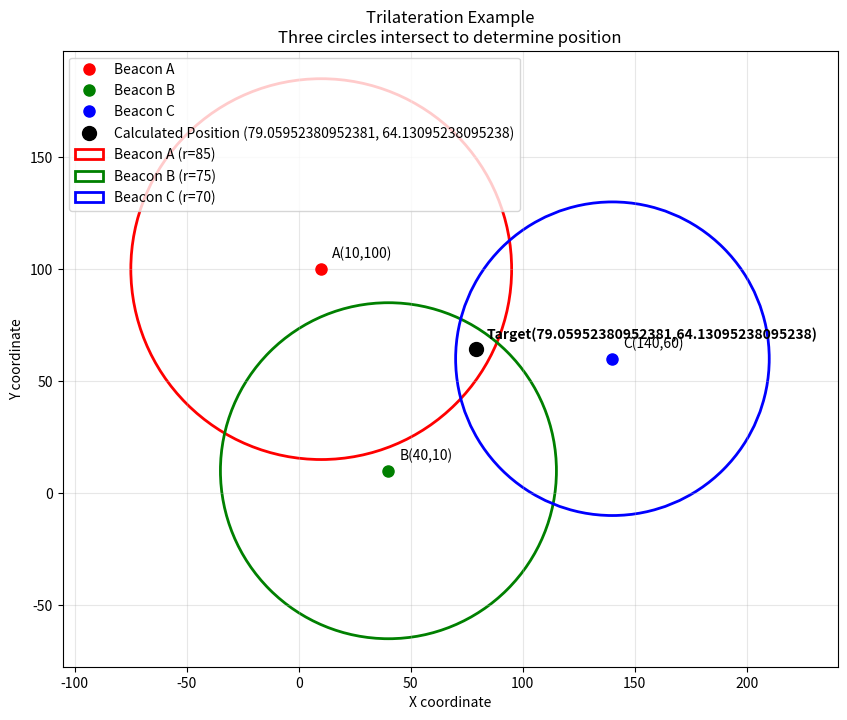

This figure's Python source:
import math
import numpy
import matplotlib.pyplot as plt
import matplotlib
matplotlib.use('Agg')  # Use non-interactive backend

def calculate_trilateration(xA, yA, zA, xB, yB, zB, xC, yC, zC):
    """
    Calculate the trilateration position using the same algorithm as the main script
    """
    # Convert circle equations to standard form coefficients
    A1 = -2 * xA
    B1 = xA**2
    C1 = -2 * yA
    D1 = yA**2
    E1 = zA**2
    
    A2 = -2 * xB
    B2 = xB**2
    C2 = -2 * yB
    D2 = yB**2
    E2 = zB**2
    
    A3 = -2 * xC
    B3 = xC**2
    C3 = -2 * yC
    D3 = yC**2
    E3 = zC**2
    
    # Create linear system by subtracting equations
    A = A1 - A2
    B = B1 - B2
    C = C1 - C2
    D = D1 - D2
    E = E1 - E2
    E -= B
    E -= D
    A = -A
    
    # Convert first equation to slope-intercept form
    E = E / float(C)
    A = A / float(C)
    
    # Second equation
    A2_new = A2 - A3
    B2_new = B2 - B3
    C2_new = C2 - C3
    D2_new = D2 - D3
    E2_new = E2 - E3
    E2_new -= B2_new
    E2_new -= D2_new
    A2_new = -A2_new
    
    # Convert second equation to slope-intercept form
    E2_new = E2_new / float(C2_new)
    A2_new = A2_new / float(C2_new)
    
    # Find intersection of two lines
    A5 = E2_new - E
    B5 = abs(A2_new) + A
    x = A5 / B5
    
    # Calculate y using one of the line equations
    y = (A2_new * x) + E2_new
    
    return x, y

def create_trilateration_plot():
    # Example beacon positions and radii (well-separated triangle formation)
    xA, yA, zA = 10, 100, 85   # Beacon A (top-left)
    xB, yB, zB = 40, 10, 75    # Beacon B (bottom-center)  
    xC, yC, zC = 140, 60, 70   # Beacon C (right-middle)
    
    # Calculate actual trilateration position
    x, y = calculate_trilateration(xA, yA, zA, xB, yB, zB, xC, yC, zC)
    print(f"Calculated position: ({x:.2f}, {y:.2f})")
    
    # Create the plot
    fig, ax = plt.subplots(1, 1, figsize=(10, 8))
    ax.set_xlim(-100, 190)
    ax.set_ylim(-100, 190)
    
    # Draw beacon circles (detection range)
    circa = plt.Circle((xA, yA), radius=zA, color='red', fill=False, linewidth=2, label=f'Beacon A (r={zA})')
    circb = plt.Circle((xB, yB), radius=zB, color='green', fill=False, linewidth=2, label=f'Beacon B (r={zB})')
    circc = plt.Circle((xC, yC), radius=zC, color='blue', fill=False, linewidth=2, label=f'Beacon C (r={zC})')
    
    # Draw beacon positions
    ax.plot(xA, yA, 'ro', markersize=8, label='Beacon A')
    ax.plot(xB, yB, 'go', markersize=8, label='Beacon B')
    ax.plot(xC, yC, 'bo', markersize=8, label='Beacon C')
    
    # Draw calculated position
    ax.plot(x, y, 'ko', markersize=10, label=f'Calculated Position ({x}, {y})')
    
    # Add circles to plot
    ax.add_patch(circa)
    ax.add_patch(circb) 
    ax.add_patch(circc)
    
    # Add labels
    ax.text(xA+5, yA+5, f'A({xA},{yA})', fontsize=10)
    ax.text(xB+5, yB+5, f'B({xB},{yB})', fontsize=10)
    ax.text(xC+5, yC+5, f'C({xC},{yC})', fontsize=10)
    ax.text(x+5, y+5, f'Target({x},{y})', fontsize=10, fontweight='bold')
    
    plt.title('Trilateration Example\nThree circles intersect to determine position')
    plt.xlabel('X coordinate')
    plt.ylabel('Y coordinate')
    plt.grid(True, alpha=0.3)
    plt.legend(loc='upper left')
    plt.axis('equal')
    
    # Save the plot
    plt.savefig('trilateration_example.png', dpi=150, bbox_inches='tight')
    plt.close()
    
    print("Trilateration visualization saved as 'trilateration_example.png'")
    print(f"Three beacons at A({xA},{yA}), B({xB},{yB}), C({xC},{yC})")
    print(f"With detection radii {zA}, {zB}, {zC} respectively")
    print(f"Calculate target position: ({x}, {y})")

if __name__ == "__main__":
    create_trilateration_plot()
